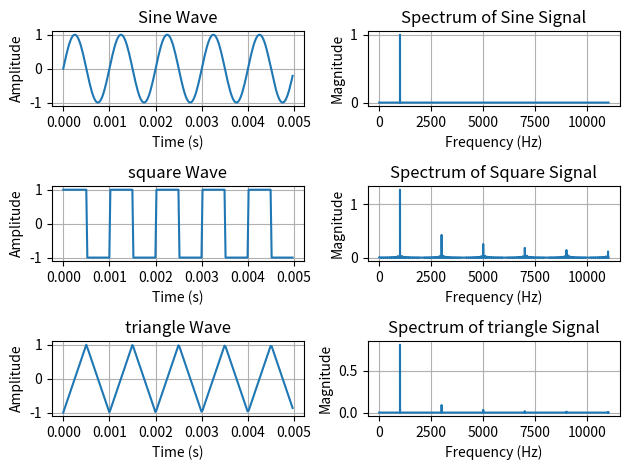

Recreate this plot in Python.
import numpy as np
import matplotlib.pyplot as plt
import scipy.signal as signal

fs = 44.1*1000
duration = 1
N = int(fs*duration)

t = np.arange(N) / fs

def generate_signal(A, f, x):
    return x+A*np.sin(2*np.pi*f*t)

f  = 1000
x_sine = np.zeros(N)
x_sine = generate_signal(1,1000, x_sine)

x_square = signal.square(2*np.pi*f*t)
x_triangle = signal.sawtooth(2*np.pi*f*t, width=0.5)

# x_mix = x2 / np.max(np.abs(x2))
show_sample = int(0.005*fs)

plt.figure()
plt.subplot(321)
plt.plot(t[:show_sample], x_sine[:show_sample])
plt.xlabel("Time (s)")
plt.ylabel("Amplitude")
plt.title("Sine Wave")
plt.grid()

X = np.fft.fft(x_sine)
freq = np.fft.fftfreq(N, d=1/fs)
mag  = np.abs(X)/N

half = N//4
freq_pos = freq[:half]
mag_pos  = mag[:half]*2

plt.subplot(322)
plt.plot(freq_pos, mag_pos)
plt.xlabel("Frequency (Hz)")
plt.ylabel("Magnitude")
plt.title("Spectrum of Sine Signal")
plt.grid()

plt.subplot(323)
plt.plot(t[:show_sample], x_square[:show_sample])
plt.xlabel("Time (s)")
plt.ylabel("Amplitude")
plt.title("square Wave")
plt.grid()

X = np.fft.fft(x_square)
freq = np.fft.fftfreq(N, d=1/fs)
mag  = np.abs(X)/N

half = N//4
freq_pos = freq[:half]
mag_pos  = mag[:half]*2

plt.subplot(324)
plt.plot(freq_pos, mag_pos)
plt.xlabel("Frequency (Hz)")
plt.ylabel("Magnitude")
plt.title("Spectrum of Square Signal")
plt.grid()

plt.subplot(325)
plt.plot(t[:show_sample], x_triangle[:show_sample])
plt.xlabel("Time (s)")
plt.ylabel("Amplitude")
plt.title("triangle Wave")
plt.grid()

X = np.fft.fft(x_triangle)
freq = np.fft.fftfreq(N, d=1/fs)
mag  = np.abs(X)/N

half = N//4
freq_pos = freq[:half]
mag_pos  = mag[:half]*2

plt.subplot(326)
plt.plot(freq_pos, mag_pos)
plt.xlabel("Frequency (Hz)")
plt.ylabel("Magnitude")
plt.title("Spectrum of triangle Signal")
plt.grid()

plt.tight_layout()
plt.show()
